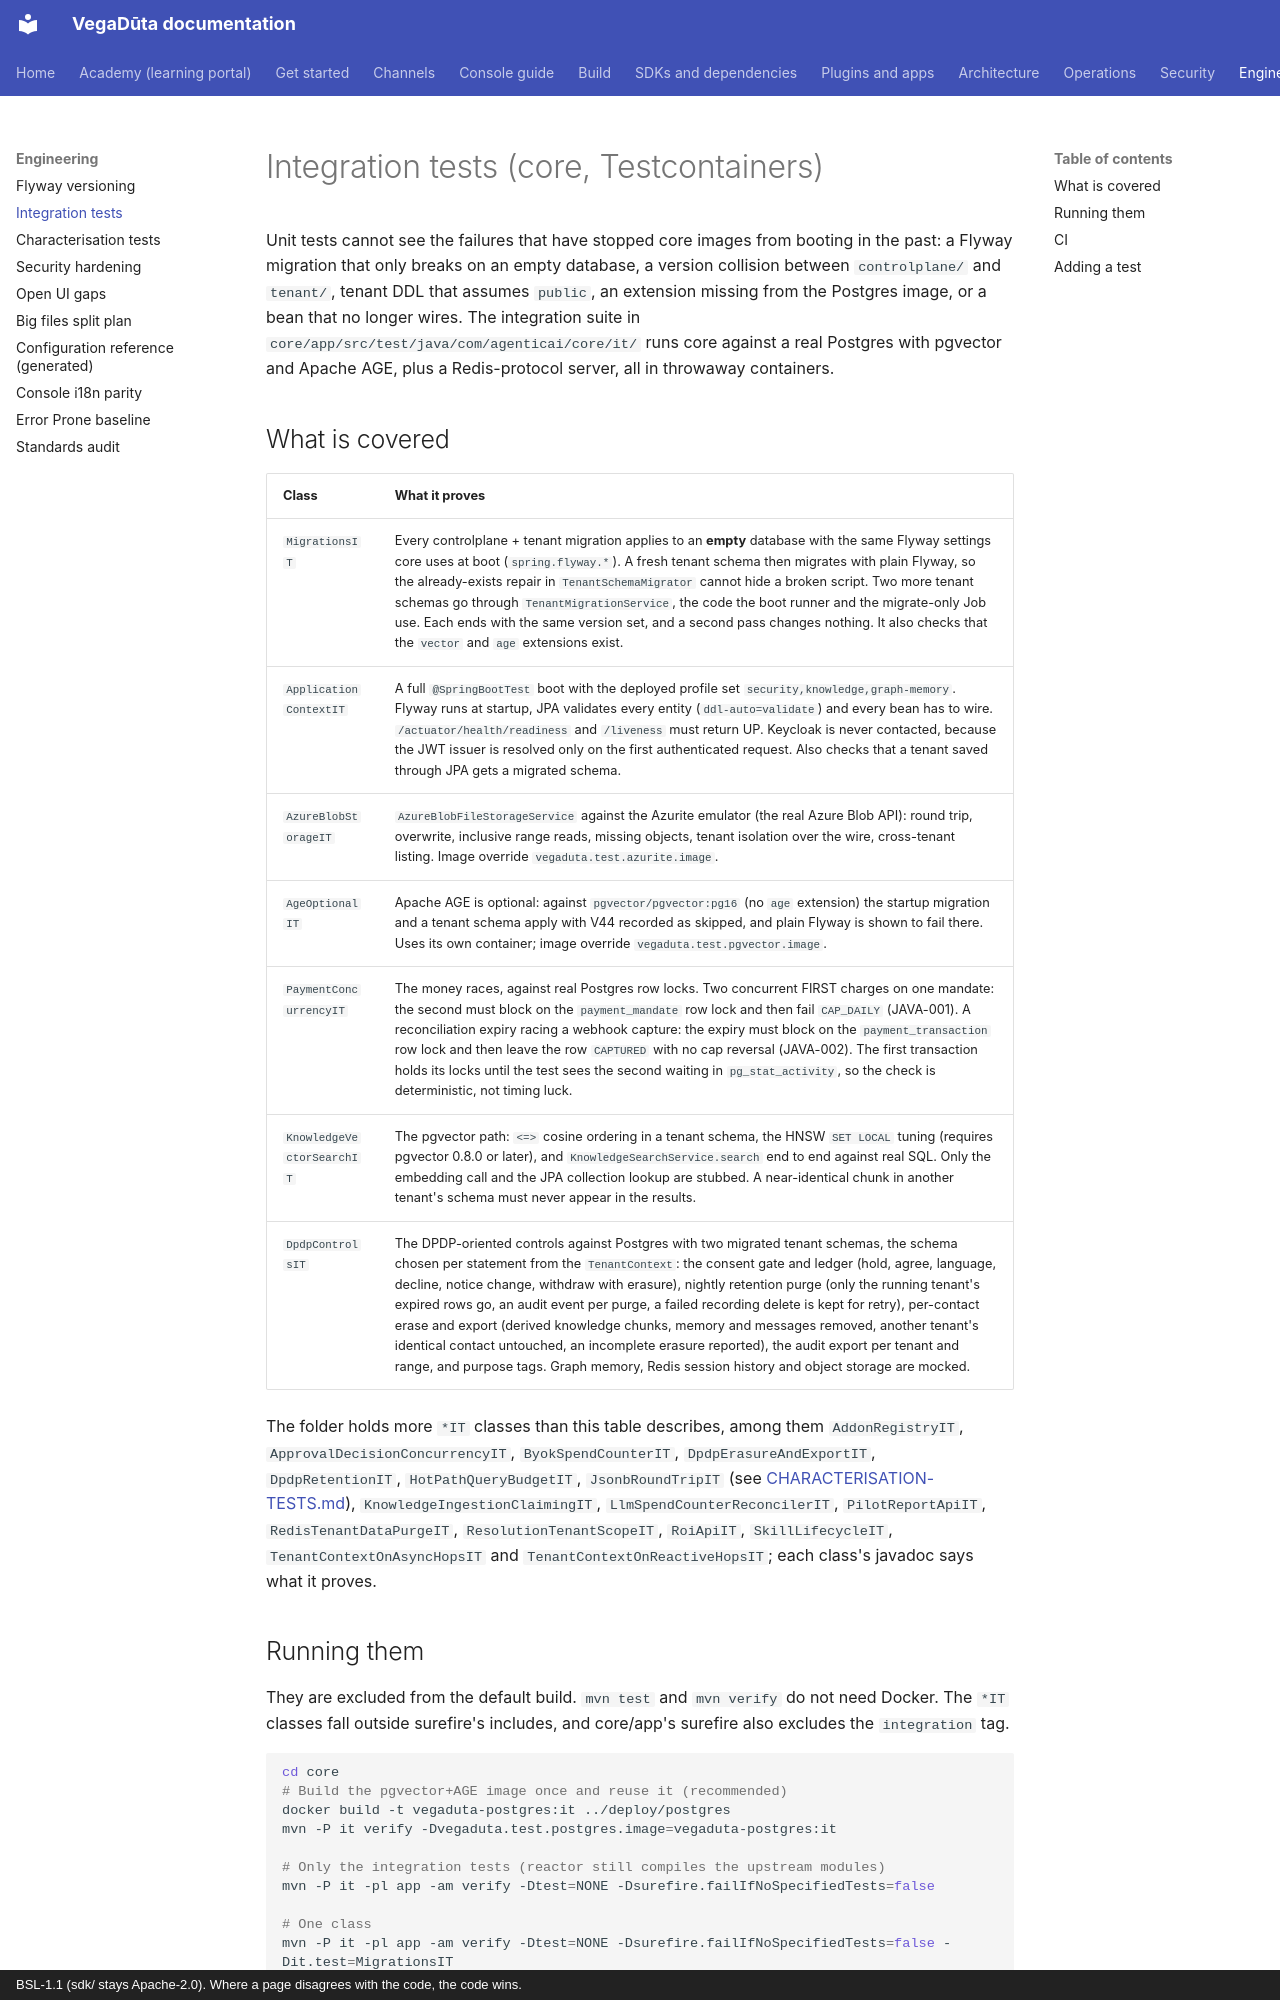

repository: CD-LC/vegaduta · page: engineering/INTEGRATION-TESTS/index.html · generator: mkdocs · copyright: BSL-1.1 (sdk/ stays Apache-2.0). Where a page disagrees with the code, the code wins.

# Integration tests (core, Testcontainers)

Unit tests cannot see the failures that have stopped core images from booting
in the past: a Flyway migration that only breaks on an empty database, a
version collision between `controlplane/` and `tenant/`, tenant DDL that
assumes `public`, an extension missing from the Postgres image, or a bean
that no longer wires. The integration suite in
`core/app/src/test/java/com/agenticai/core/it/` runs core against a real
Postgres with pgvector and Apache AGE, plus a Redis-protocol server, all in
throwaway containers.

## What is covered

| Class | What it proves |
|---|---|
| `MigrationsIT` | Every controlplane + tenant migration applies to an **empty** database with the same Flyway settings core uses at boot (`spring.flyway.*`). A fresh tenant schema then migrates with plain Flyway, so the already-exists repair in `TenantSchemaMigrator` cannot hide a broken script. Two more tenant schemas go through `TenantMigrationService`, the code the boot runner and the migrate-only Job use. Each ends with the same version set, and a second pass changes nothing. It also checks that the `vector` and `age` extensions exist. |
| `ApplicationContextIT` | A full `@SpringBootTest` boot with the deployed profile set `security,knowledge,graph-memory`. Flyway runs at startup, JPA validates every entity (`ddl-auto=validate`) and every bean has to wire. `/actuator/health/readiness` and `/liveness` must return UP. Keycloak is never contacted, because the JWT issuer is resolved only on the first authenticated request. Also checks that a tenant saved through JPA gets a migrated schema. |
| `AzureBlobStorageIT` | `AzureBlobFileStorageService` against the Azurite emulator (the real Azure Blob API): round trip, overwrite, inclusive range reads, missing objects, tenant isolation over the wire, cross-tenant listing. Image override `vegaduta.test.azurite.image`. |
| `AgeOptionalIT` | Apache AGE is optional: against `pgvector/pgvector:pg16` (no `age` extension) the startup migration and a tenant schema apply with V44 recorded as skipped, and plain Flyway is shown to fail there. Uses its own container; image override `vegaduta.test.pgvector.image`. |
| `PaymentConcurrencyIT` | The money races, against real Postgres row locks. Two concurrent FIRST charges on one mandate: the second must block on the `payment_mandate` row lock and then fail `CAP_DAILY` (JAVA-001). A reconciliation expiry racing a webhook capture: the expiry must block on the `payment_transaction` row lock and then leave the row `CAPTURED` with no cap reversal (JAVA-002). The first transaction holds its locks until the test sees the second waiting in `pg_stat_activity`, so the check is deterministic, not timing luck. |
| `KnowledgeVectorSearchIT` | The pgvector path: `<=>` cosine ordering in a tenant schema, the HNSW `SET LOCAL` tuning (requires pgvector 0.8.0 or later), and `KnowledgeSearchService.search` end to end against real SQL. Only the embedding call and the JPA collection lookup are stubbed. A near-identical chunk in another tenant's schema must never appear in the results. |
| `DpdpControlsIT` | The DPDP-oriented controls against Postgres with two migrated tenant schemas, the schema chosen per statement from the `TenantContext`: the consent gate and ledger (hold, agree, language, decline, notice change, withdraw with erasure), nightly retention purge (only the running tenant's expired rows go, an audit event per purge, a failed recording delete is kept for retry), per-contact erase and export (derived knowledge chunks, memory and messages removed, another tenant's identical contact untouched, an incomplete erasure reported), the audit export per tenant and range, and purpose tags. Graph memory, Redis session history and object storage are mocked. |

The folder holds more `*IT` classes than this table describes, among them
`AddonRegistryIT`, `ApprovalDecisionConcurrencyIT`, `ByokSpendCounterIT`,
`DpdpErasureAndExportIT`, `DpdpRetentionIT`, `HotPathQueryBudgetIT`,
`JsonbRoundTripIT` (see [CHARACTERISATION-TESTS.md](CHARACTERISATION-TESTS.md)),
`KnowledgeIngestionClaimingIT`, `LlmSpendCounterReconcilerIT`, `PilotReportApiIT`,
`RedisTenantDataPurgeIT`, `ResolutionTenantScopeIT`, `RoiApiIT`, `SkillLifecycleIT`,
`TenantContextOnAsyncHopsIT` and `TenantContextOnReactiveHopsIT`; each class's
javadoc says what it proves.
